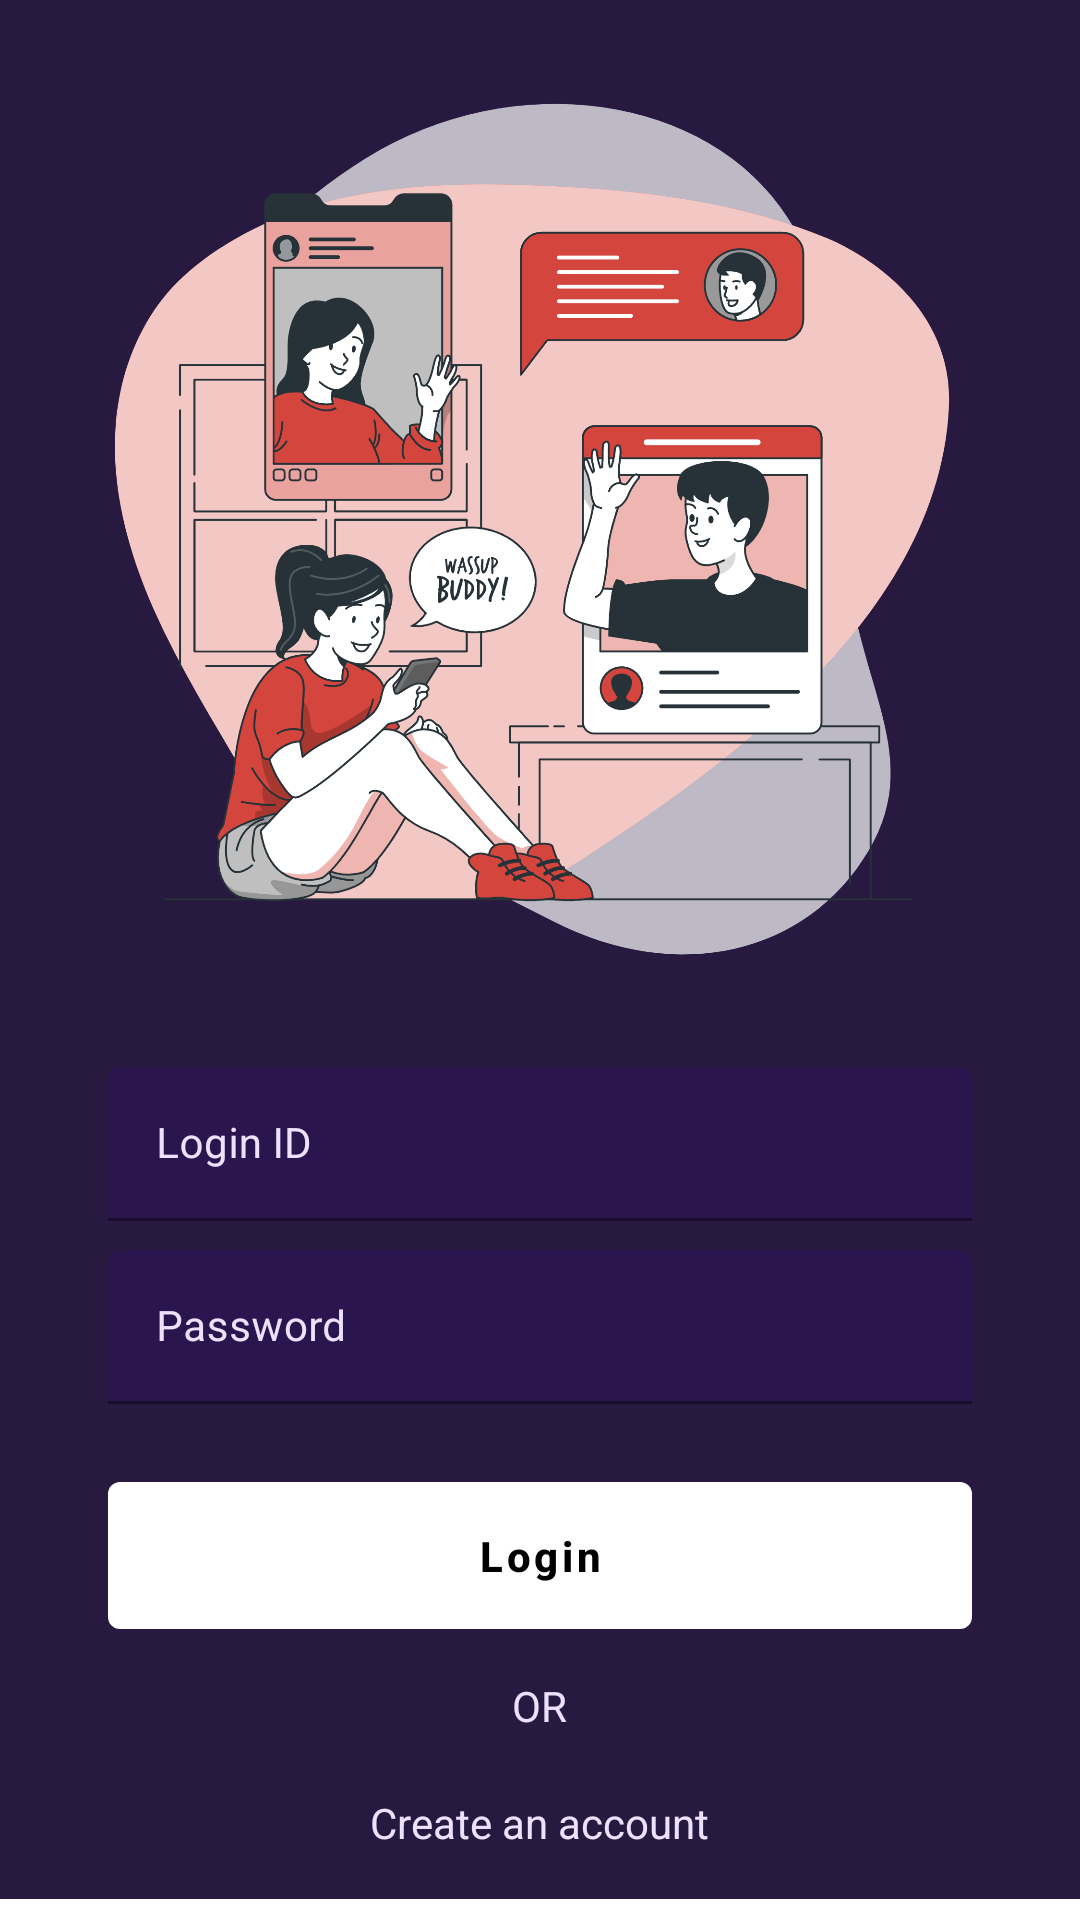

Write the Android layout XML for this screen, with the resource values it uses.
<!-- AndroidManifest.xml: application theme Theme.PICTConnect -->
<!-- res/layout/activity_main.xml -->
<?xml version="1.0" encoding="utf-8"?>
<ScrollView
    xmlns:android="http://schemas.android.com/apk/res/android"
    xmlns:app="http://schemas.android.com/apk/res-auto"
    android:layout_width="match_parent"
    android:layout_height="wrap_content">

<LinearLayout xmlns:android="http://schemas.android.com/apk/res/android"
    xmlns:app="http://schemas.android.com/apk/res-auto"
    xmlns:tools="http://schemas.android.com/tools"
    android:layout_width="match_parent"
    android:layout_height="match_parent"
    tools:context=".MainActivity"
    android:orientation="vertical"
    android:padding="16dp"
    android:background="#271940"
    >

    <ImageView
        android:layout_width="wrap_content"
        android:layout_height="320dp"
        android:adjustViewBounds="true"
        android:scaleType="centerCrop"
        android:src="@drawable/mainpage"
        />

    <com.google.android.material.textfield.TextInputLayout
        android:id="@+id/email"
        style="@style/Widget.MaterialComponents.TextInputLayout.FilledBox.Dense"
        android:layout_width="match_parent"
        android:layout_height="wrap_content"
        android:layout_marginLeft="20dp"
        android:layout_marginTop="20dp"
        android:layout_marginRight="20dp"
        android:hint="Login ID"
        android:textColorHint="@color/lilac"
        app:boxBackgroundColor="@color/colorPrimary"
        app:boxStrokeColor="@color/box_stroke_color"
        app:boxStrokeWidth="1dp"
        app:hintTextColor="@color/lilac"
        >
        <com.google.android.material.textfield.TextInputEditText
            android:id="@+id/username"
        android:layout_width="match_parent"
        android:layout_height="wrap_content"
        android:inputType="text"
        android:textColor="#ede1fe"
        android:textCursorDrawable="@drawable/cursor"
        android:textSize="14sp"
        android:textStyle="normal"
        />
     </com.google.android.material.textfield.TextInputLayout>


    <com.google.android.material.textfield.TextInputLayout
        style="@style/Widget.MaterialComponents.TextInputLayout.FilledBox.Dense"
        android:layout_width="match_parent"
        android:layout_height="wrap_content"
        android:layout_marginLeft="20dp"
        android:layout_marginTop="10dp"
        android:layout_marginRight="20dp"
        android:hint="Password"
        android:textColorHint="@color/lilac"
        app:boxBackgroundColor="@color/colorPrimary"
        app:boxStrokeColor="@color/box_stroke_color"
        app:boxStrokeWidth="1dp"
        app:hintTextColor="@color/lilac"

        >

        <com.google.android.material.textfield.TextInputEditText
            android:id="@+id/password"
            android:layout_width="match_parent"
            android:layout_height="wrap_content"
            android:inputType="textPassword"
            android:textColor="#ede1fe"
            android:textCursorDrawable="@drawable/cursor"
            android:textSize="14sp"
            android:textStyle="normal"
            />
    </com.google.android.material.textfield.TextInputLayout>

    <com.google.android.material.button.MaterialButton
        android:id="@+id/fragment_login"
        android:layout_width="match_parent"
        android:layout_height="wrap_content"
        android:layout_marginTop="20dp"
        android:text="Login"
        android:layout_marginLeft="20dp"
        android:layout_marginRight="20dp"
        android:textStyle="bold"
        app:cornerRadius="4dp"
        android:textColor="@color/black"
        app:backgroundTint="@color/white"
        android:textAllCaps="false"
        android:padding="15dp"/>

    <TextView
        android:layout_width="wrap_content"
        android:layout_height="wrap_content"
        android:text="OR"
        android:textColor="@color/lilac"
        android:layout_marginTop="10dp"
        android:layout_gravity="center"
        />

    <TextView
        android:id="@+id/create_account"
        android:layout_width="wrap_content"
        android:layout_height="wrap_content"
        android:text="Create an account"
        android:textColor="@color/lilac"
        android:layout_gravity="center"
        android:layout_marginTop="20dp"
        android:clickable="true"/>

</LinearLayout>

</ScrollView>
<!-- resources referenced by this layout -->
<resources>
  <color name="black">#FF000000</color>
  <color name="colorPrimary">#2a154e</color>
  <color name="lilac">#ede1fe</color>
  <color name="white">#FFFFFFFF</color>
  <!-- drawable mainpage: png bitmap (drawable, 391276 bytes) -->
  <style name="Theme.PICTConnect" parent="Theme.MaterialComponents.DayNight.DarkActionBar">
          
          <item name="colorPrimary">@color/purple_500</item>
          <item name="colorPrimaryVariant">@color/purple_700</item>
          <item name="colorOnPrimary">@color/white</item>
          
          <item name="colorSecondary">@color/teal_200</item>
          <item name="colorSecondaryVariant">@color/teal_700</item>
          <item name="colorOnSecondary">@color/black</item>
          
          <item name="android:statusBarColor" tools:targetApi="l">?attr/colorPrimaryVariant</item>
          
      </style>
  <color name="purple_500">#FF6200EE</color>
  <color name="purple_700">#FF3700B3</color>
  <color name="teal_200">#FF03DAC5</color>
  <color name="teal_700">#FF018786</color>
</resources>
